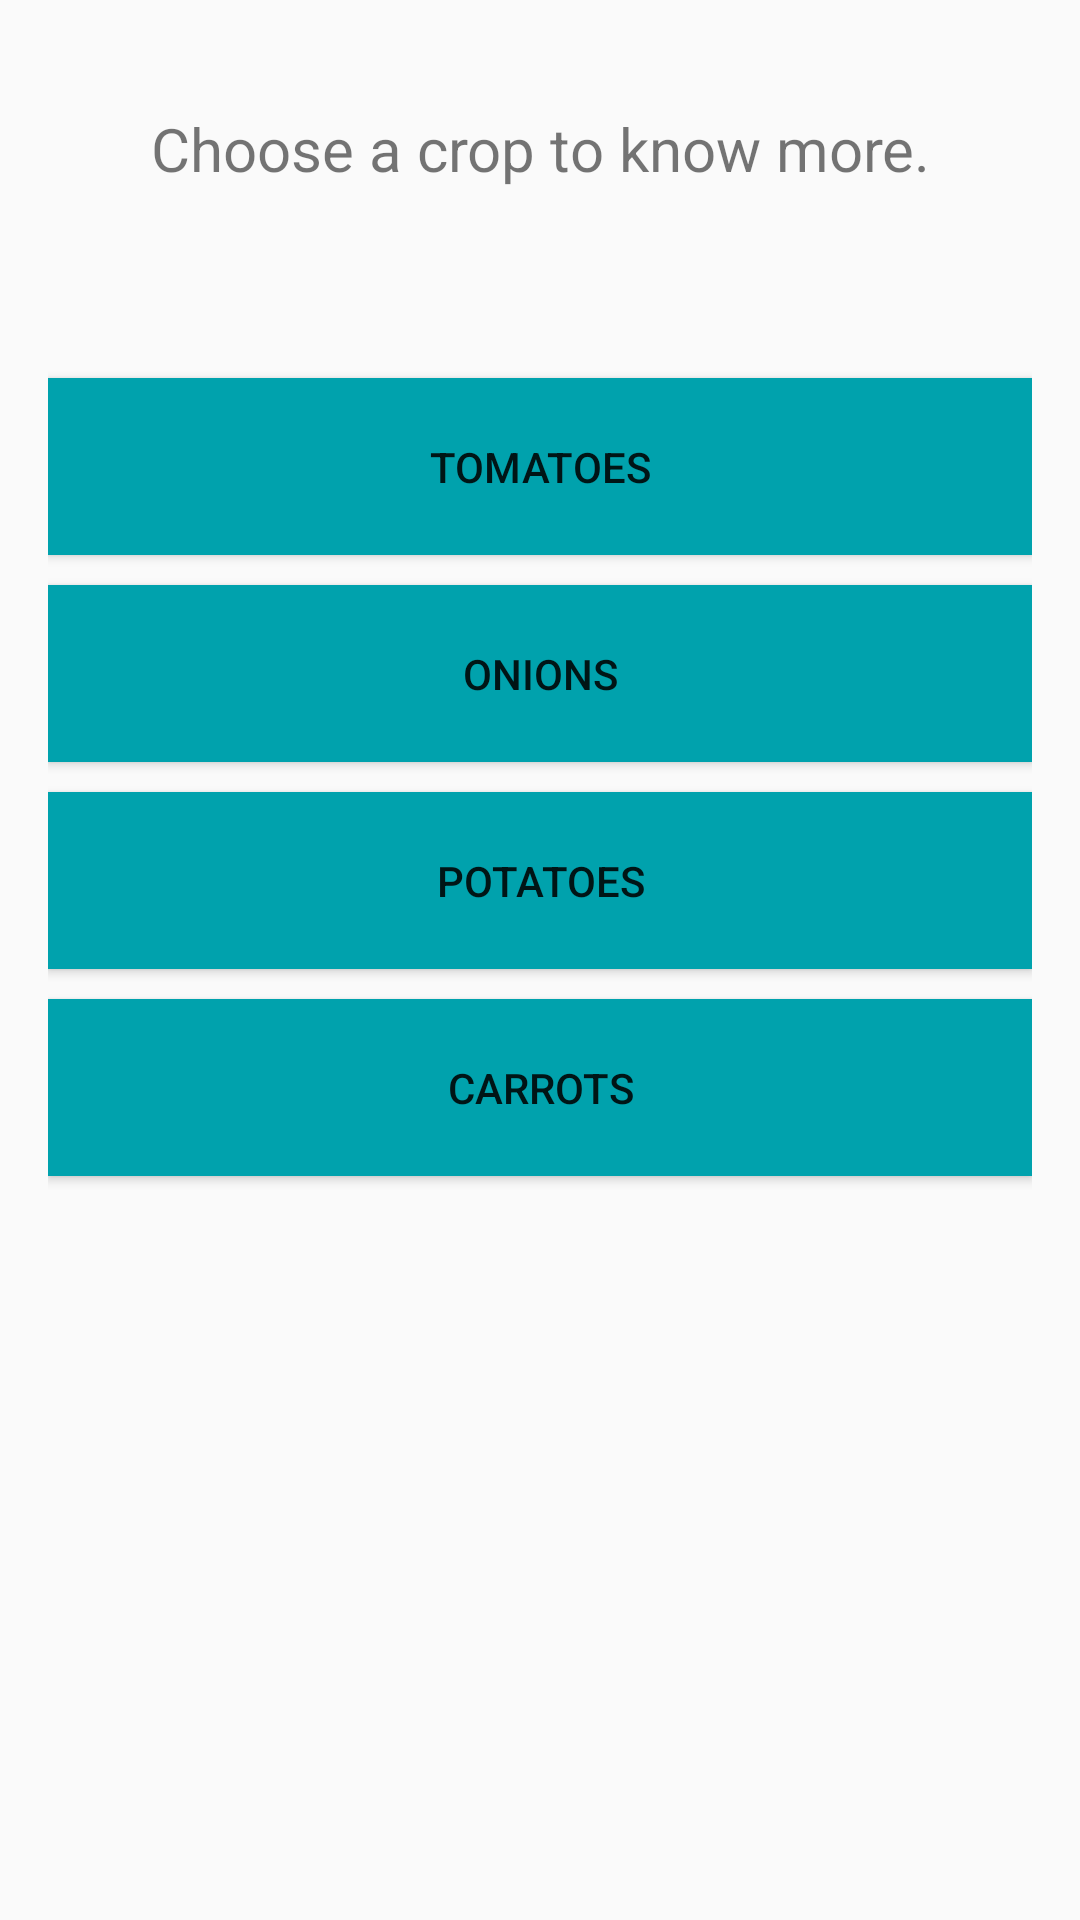

Android layout source for this screen:
<!-- AndroidManifest.xml: application theme AppTheme -->
<!-- res/layout/activity_jielimishe.xml -->
<?xml version="1.0" encoding="utf-8"?>
<RelativeLayout
    xmlns:android="http://schemas.android.com/apk/res/android"
    xmlns:app="http://schemas.android.com/apk/res-auto"
    xmlns:tools="http://schemas.android.com/tools"
    android:layout_width="match_parent"
    android:layout_height="match_parent"
    android:padding="16dp"
    tools:context="com.example.envy13.login.JielimisheActivity">

    <TextView
        android:layout_width="match_parent"
        android:layout_height="wrap_content"
        android:text="Choose a crop to know more."
        android:textSize="20dp"
        android:gravity="center_horizontal"
        android:padding="20dp"/>

    <Button
        android:id="@+id/tomatoes"
        android:layout_width="match_parent"
        android:layout_height="wrap_content"
        android:layout_marginTop="110dp"
        android:text="tomatoes"
        android:padding="20dp"
        android:background="#00a2ad"/>

    <Button
        android:id="@+id/onions"
        android:layout_width="match_parent"
        android:layout_height="wrap_content"
        android:layout_below="@id/tomatoes"
        android:text="onions"
        android:padding="20dp"
        android:layout_marginTop="10dp"
        android:background="#00a2ad"/>

    <Button
        android:id="@+id/potatoes"
        android:layout_width="match_parent"
        android:layout_height="wrap_content"
        android:layout_below="@id/onions"
        android:text="potatoes"
        android:padding="20dp"
        android:layout_marginTop="10dp"
        android:background="#00a2ad"/>

    <Button
        android:id="@+id/carrots"
        android:layout_width="match_parent"
        android:layout_height="wrap_content"
        android:layout_below="@+id/potatoes"
        android:text="carrots"
        android:padding="20dp"
        android:layout_marginTop="10dp"
        android:background="#00a2ad"/>


</RelativeLayout>
<!-- resources referenced by this layout -->
<resources>
  <style name="AppTheme" parent="Theme.AppCompat.Light.DarkActionBar">
          
          
          
          
  
          <item name="colorPrimary">#00a2ad</item>
          <item name="colorPrimaryDark">#00a2ad</item>
          <item name="colorAccent">#00a2ad</item>
      </style>
</resources>
